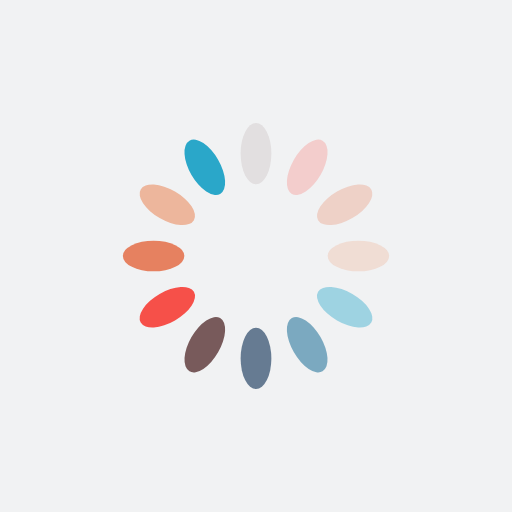
t = 0.00 s
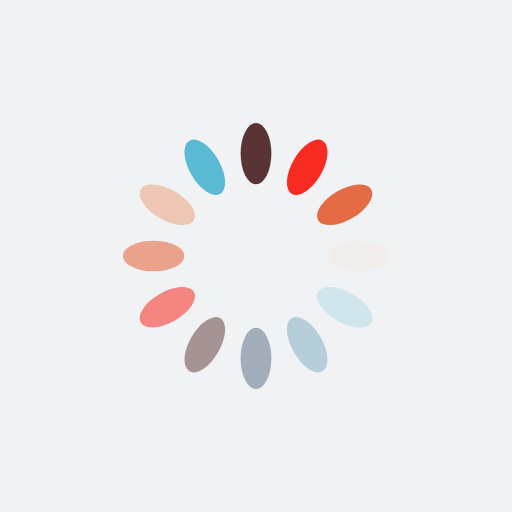
t = 0.25 s
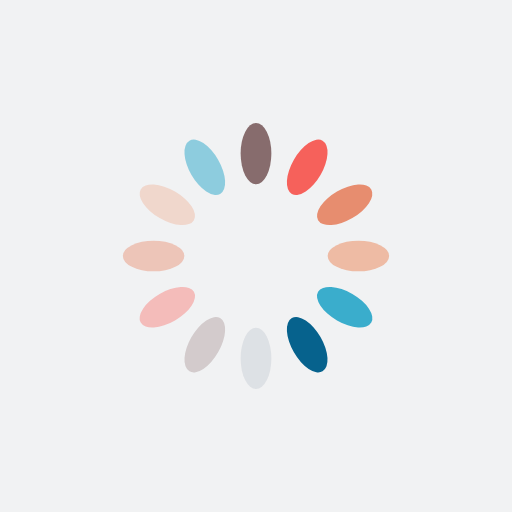
t = 0.50 s
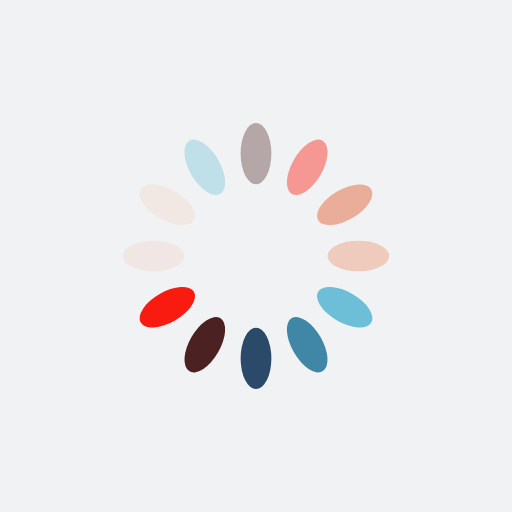
t = 0.75 s

The animated SVG that drew these frames (rendered in a browser with its animation timeline set to each time). Animation: 12 SMIL elements (animate=12); one cycle of 1.00 s, repeats indefinitely.

<?xml version="1.0" encoding="utf-8"?>
<svg xmlns="http://www.w3.org/2000/svg" xmlns:xlink="http://www.w3.org/1999/xlink" style="margin: auto; background: rgb(241, 242, 243); display: block; shape-rendering: auto;" width="200px" height="200px" viewBox="0 0 100 100" preserveAspectRatio="xMidYMid">
<g transform="rotate(0 50 50)">
  <rect x="47" y="24" rx="3" ry="6" width="6" height="12" fill="#3c0f0f">
    <animate attributeName="opacity" values="1;0" keyTimes="0;1" dur="1s" begin="-0.9166666666666666s" repeatCount="indefinite"></animate>
  </rect>
</g><g transform="rotate(30 50 50)">
  <rect x="47" y="24" rx="3" ry="6" width="6" height="12" fill="#f91a10">
    <animate attributeName="opacity" values="1;0" keyTimes="0;1" dur="1s" begin="-0.8333333333333334s" repeatCount="indefinite"></animate>
  </rect>
</g><g transform="rotate(60 50 50)">
  <rect x="47" y="24" rx="3" ry="6" width="6" height="12" fill="#e46b43">
    <animate attributeName="opacity" values="1;0" keyTimes="0;1" dur="1s" begin="-0.75s" repeatCount="indefinite"></animate>
  </rect>
</g><g transform="rotate(90 50 50)">
  <rect x="47" y="24" rx="3" ry="6" width="6" height="12" fill="#edb195">
    <animate attributeName="opacity" values="1;0" keyTimes="0;1" dur="1s" begin="-0.6666666666666666s" repeatCount="indefinite"></animate>
  </rect>
</g><g transform="rotate(120 50 50)">
  <rect x="47" y="24" rx="3" ry="6" width="6" height="12" fill="#2aa7c9">
    <animate attributeName="opacity" values="1;0" keyTimes="0;1" dur="1s" begin="-0.5833333333333334s" repeatCount="indefinite"></animate>
  </rect>
</g><g transform="rotate(150 50 50)">
  <rect x="47" y="24" rx="3" ry="6" width="6" height="12" fill="#06628d">
    <animate attributeName="opacity" values="1;0" keyTimes="0;1" dur="1s" begin="-0.5s" repeatCount="indefinite"></animate>
  </rect>
</g><g transform="rotate(180 50 50)">
  <rect x="47" y="24" rx="3" ry="6" width="6" height="12" fill="#04284d">
    <animate attributeName="opacity" values="1;0" keyTimes="0;1" dur="1s" begin="-0.4166666666666667s" repeatCount="indefinite"></animate>
  </rect>
</g><g transform="rotate(210 50 50)">
  <rect x="47" y="24" rx="3" ry="6" width="6" height="12" fill="#3c0f0f">
    <animate attributeName="opacity" values="1;0" keyTimes="0;1" dur="1s" begin="-0.3333333333333333s" repeatCount="indefinite"></animate>
  </rect>
</g><g transform="rotate(240 50 50)">
  <rect x="47" y="24" rx="3" ry="6" width="6" height="12" fill="#f91a10">
    <animate attributeName="opacity" values="1;0" keyTimes="0;1" dur="1s" begin="-0.25s" repeatCount="indefinite"></animate>
  </rect>
</g><g transform="rotate(270 50 50)">
  <rect x="47" y="24" rx="3" ry="6" width="6" height="12" fill="#e46b43">
    <animate attributeName="opacity" values="1;0" keyTimes="0;1" dur="1s" begin="-0.16666666666666666s" repeatCount="indefinite"></animate>
  </rect>
</g><g transform="rotate(300 50 50)">
  <rect x="47" y="24" rx="3" ry="6" width="6" height="12" fill="#edb195">
    <animate attributeName="opacity" values="1;0" keyTimes="0;1" dur="1s" begin="-0.08333333333333333s" repeatCount="indefinite"></animate>
  </rect>
</g><g transform="rotate(330 50 50)">
  <rect x="47" y="24" rx="3" ry="6" width="6" height="12" fill="#2aa7c9">
    <animate attributeName="opacity" values="1;0" keyTimes="0;1" dur="1s" begin="0s" repeatCount="indefinite"></animate>
  </rect>
</g>
<!-- [ldio] generated by https://loading.io/ --></svg>
